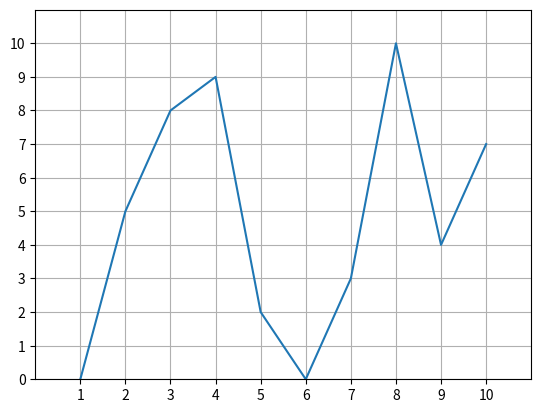

Python code for this plot:
import matplotlib.pyplot as mp
values = [0,5,8,9,2,0,3,10,4,7]
ax = mp.axes()
ax.set_xlim([0,11])
ax.set_ylim([1,11])
ax.set_xticks([1,2,3,4,5,6,7,8,9,10])
ax.set_yticks([0,1,2,3,4,5,6,7,8,9,10])
ax.grid()
mp.plot(range(1,11),values)
mp.show()
